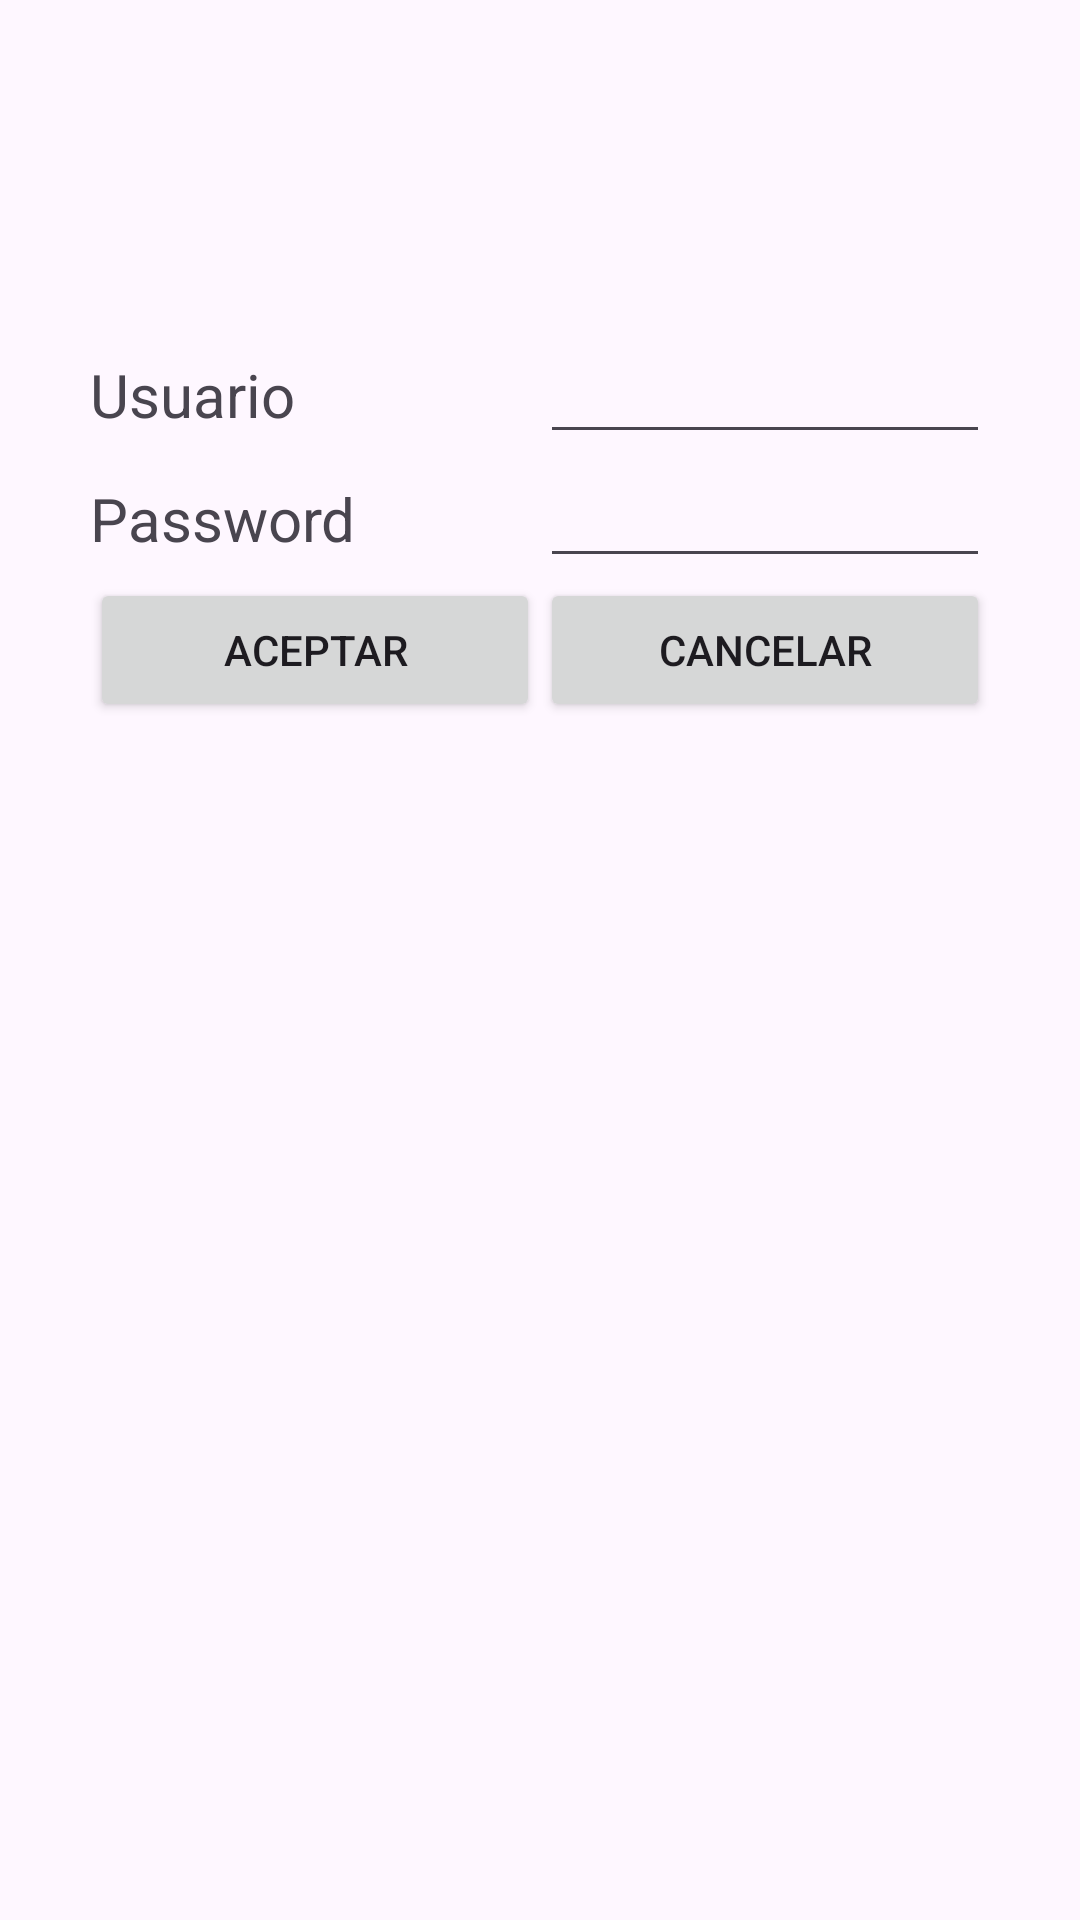

Layout XML and referenced resources for this Android screen:
<!-- AndroidManifest.xml: application theme Theme.AppAlmi -->
<!-- res/layout/dialog_personalizado.xml -->
<?xml version="1.0" encoding="utf-8"?>
<LinearLayout xmlns:android="http://schemas.android.com/apk/res/android"
    android:layout_width="match_parent"
    android:layout_height="wrap_content"
    android:orientation="vertical"
    android:padding="30dp">

    <ImageView
        android:layout_width="match_parent"
        android:layout_height="80dp"
        android:layout_gravity="center"
        android:src="@drawable/almi_logo" />

    <LinearLayout
        android:layout_width="match_parent"
        android:layout_height="wrap_content"
        android:orientation="horizontal">
        <TextView
            android:layout_width="0dp"
            android:layout_height="wrap_content"
            android:layout_weight="1"
            android:text="Usuario"
            android:textSize="20sp" />
        <EditText
            android:id="@+id/etUser"
            android:layout_width="0dp"
            android:layout_height="wrap_content"
            android:layout_weight="1"
            android:autofillHints="username"
            android:inputType="text" />
    </LinearLayout>

    <LinearLayout
        android:layout_width="match_parent"
        android:layout_height="wrap_content"
        android:orientation="horizontal">
        <TextView
            android:layout_width="0dp"
            android:layout_height="wrap_content"
            android:layout_weight="1"
            android:text="Password"
            android:textSize="20sp" />
        <EditText
            android:id="@+id/etPassword"
            android:layout_width="0dp"
            android:layout_height="wrap_content"
            android:layout_weight="1"
            android:autofillHints="password"
            android:inputType="textPassword" />
    </LinearLayout>

    <LinearLayout
        android:layout_width="match_parent"
        android:layout_height="wrap_content"
        android:orientation="horizontal">
        <Button
            android:id="@+id/btnAceptar"
            android:layout_width="0dp"
            android:layout_height="wrap_content"
            android:layout_weight="1"
            android:text="Aceptar" />
        <Button
            android:id="@+id/btnCancelar"
            android:layout_width="0dp"
            android:layout_height="wrap_content"
            android:layout_weight="1"
            android:text="Cancelar" />
    </LinearLayout>
</LinearLayout>
<!-- resources referenced by this layout -->
<resources>
  <style name="Theme.AppAlmi" parent="Base.Theme.AppAlmi" />
  <style name="Base.Theme.AppAlmi" parent="Theme.Material3.DayNight.NoActionBar">
          
          
      </style>
</resources>
